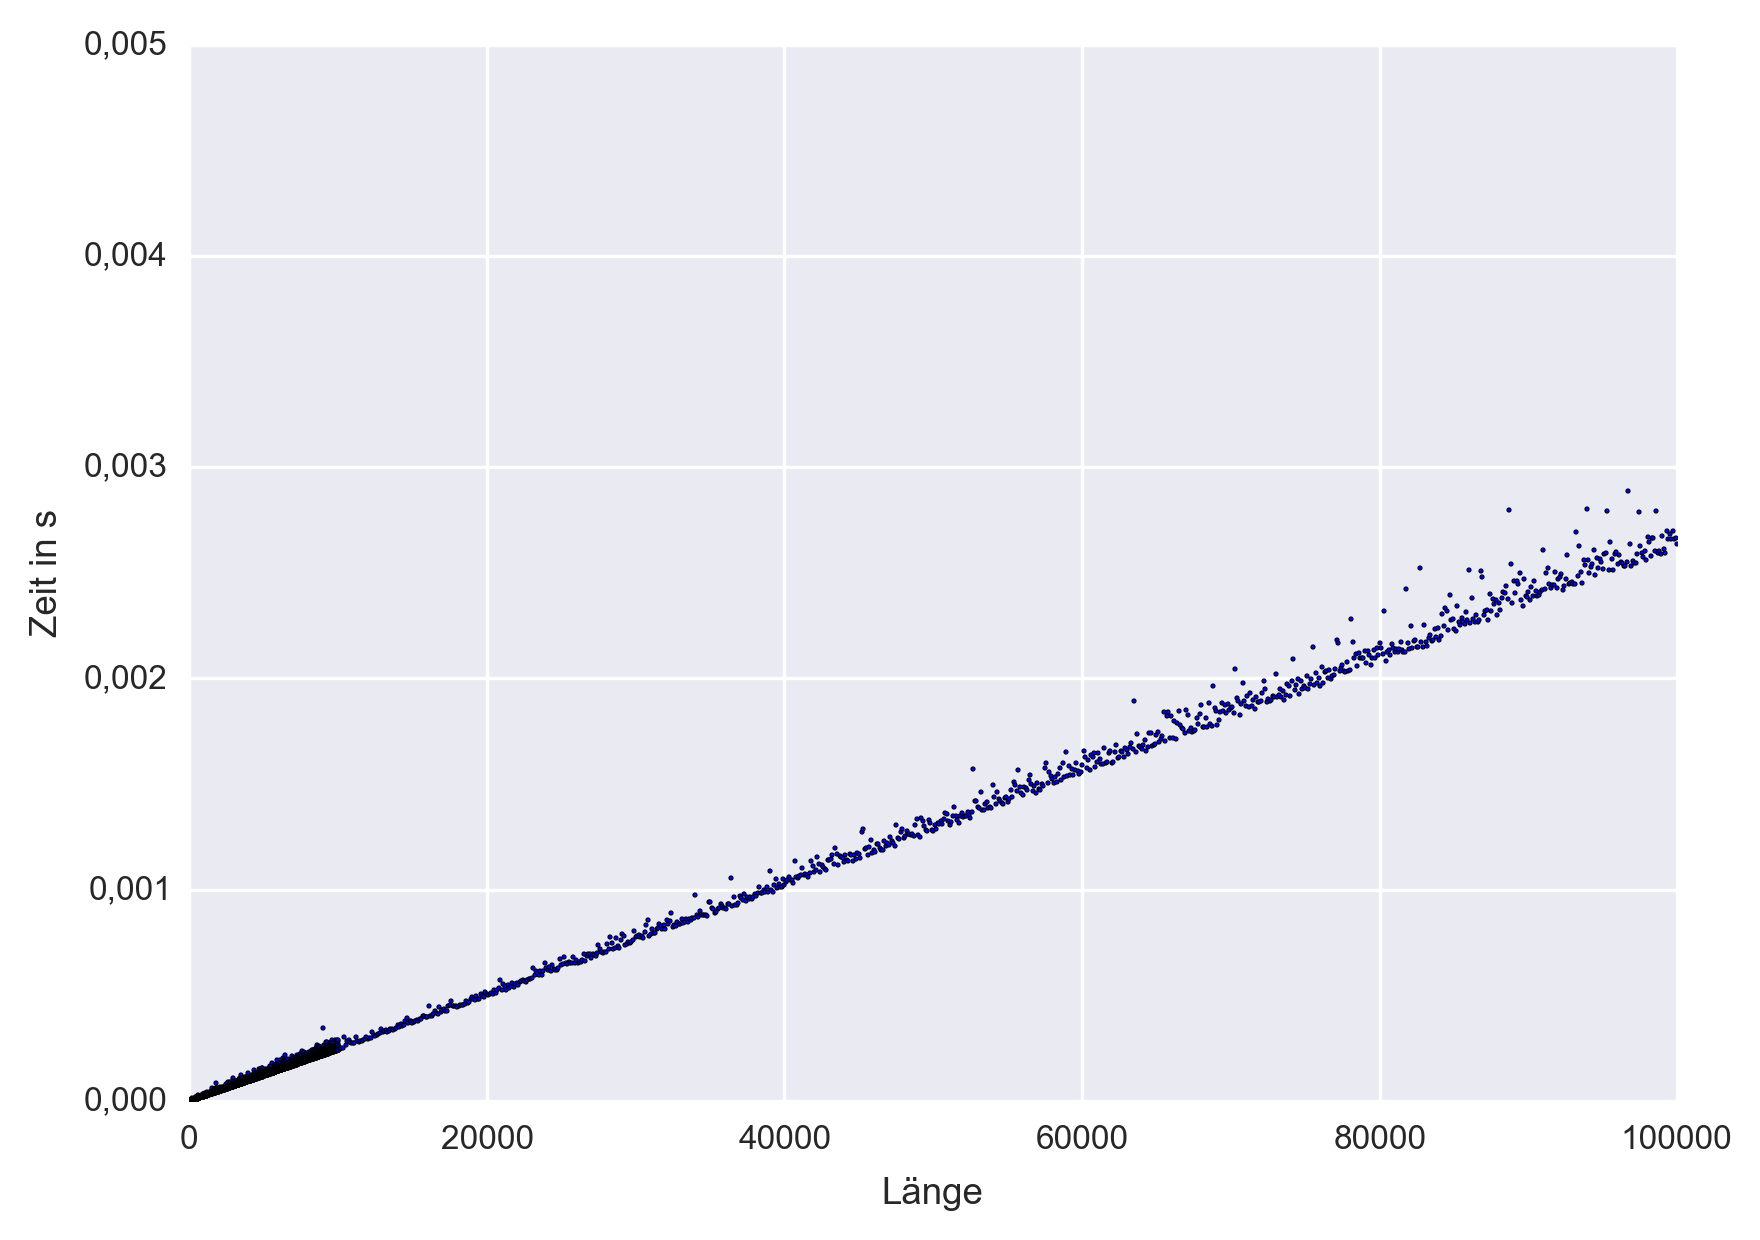

Data behind this chart, as committed beside it:
1, 9.99999883788404986262321472167969e-07
2, 1.00000011116208042949438095092773e-06
3, 1.99999999495048541575670242309570e-06
4, 1.00000011116208042949438095092773e-06
5, 1.00000011116208042949438095092773e-06
6, 9.99999883788404986262321472167969e-07
7, 9.99999883788404986262321472167969e-07
8, 1.99999999495048541575670242309570e-06
9, 9.99999883788404986262321472167969e-07
10, 9.99999883788404986262321472167969e-07
11, 1.00000011116208042949438095092773e-06
12, 9.99999883788404986262321472167969e-07
13, 9.99999883788404986262321472167969e-07
14, 1.99999999495048541575670242309570e-06
15, 1.00000011116208042949438095092773e-06
16, 1.00000011116208042949438095092773e-06
17, 9.99999883788404986262321472167969e-07
18, 9.99999883788404986262321472167969e-07
19, 1.99999999495048541575670242309570e-06
20, 1.00000011116208042949438095092773e-06
21, 1.00000011116208042949438095092773e-06
22, 9.99999883788404986262321472167969e-07
23, 9.99999883788404986262321472167969e-07
24, 9.99999883788404986262321472167969e-07
25, 1.00000011116208042949438095092773e-06
26, 1.00000011116208042949438095092773e-06
27, 1.99999999495048541575670242309570e-06
28, 1.00000011116208042949438095092773e-06
29, 1.99999999495048541575670242309570e-06
30, 1.00000011116208042949438095092773e-06
31, 1.00000011116208042949438095092773e-06
32, 1.00000011116208042949438095092773e-06
33, 1.00000011116208042949438095092773e-06
34, 1.99999999495048541575670242309570e-06
35, 1.00000011116208042949438095092773e-06
36, 1.00000011116208042949438095092773e-06
37, 1.00000011116208042949438095092773e-06
38, 9.99999883788404986262321472167969e-07
39, 1.00000011116208042949438095092773e-06
40, 1.99999999495048541575670242309570e-06
41, 9.99999883788404986262321472167969e-07
42, 1.00000011116208042949438095092773e-06
43, 1.00000011116208042949438095092773e-06
44, 9.99999883788404986262321472167969e-07
45, 1.99999999495048541575670242309570e-06
46, 1.99999999495048541575670242309570e-06
47, 1.99999999495048541575670242309570e-06
48, 9.99999883788404986262321472167969e-07
49, 1.00000011116208042949438095092773e-06
50, 1.00000011116208042949438095092773e-06
51, 1.00000011116208042949438095092773e-06
52, 2.99999987873889040201902389526367e-06
53, 1.00000011116208042949438095092773e-06
54, 1.99999999495048541575670242309570e-06
55, 9.99999883788404986262321472167969e-07
56, 1.99999999495048541575670242309570e-06
57, 9.99999883788404986262321472167969e-07
58, 1.99999999495048541575670242309570e-06
59, 1.99999999495048541575670242309570e-06
60, 1.99999999495048541575670242309570e-06
61, 1.00000011116208042949438095092773e-06
... 10,839 more rows
